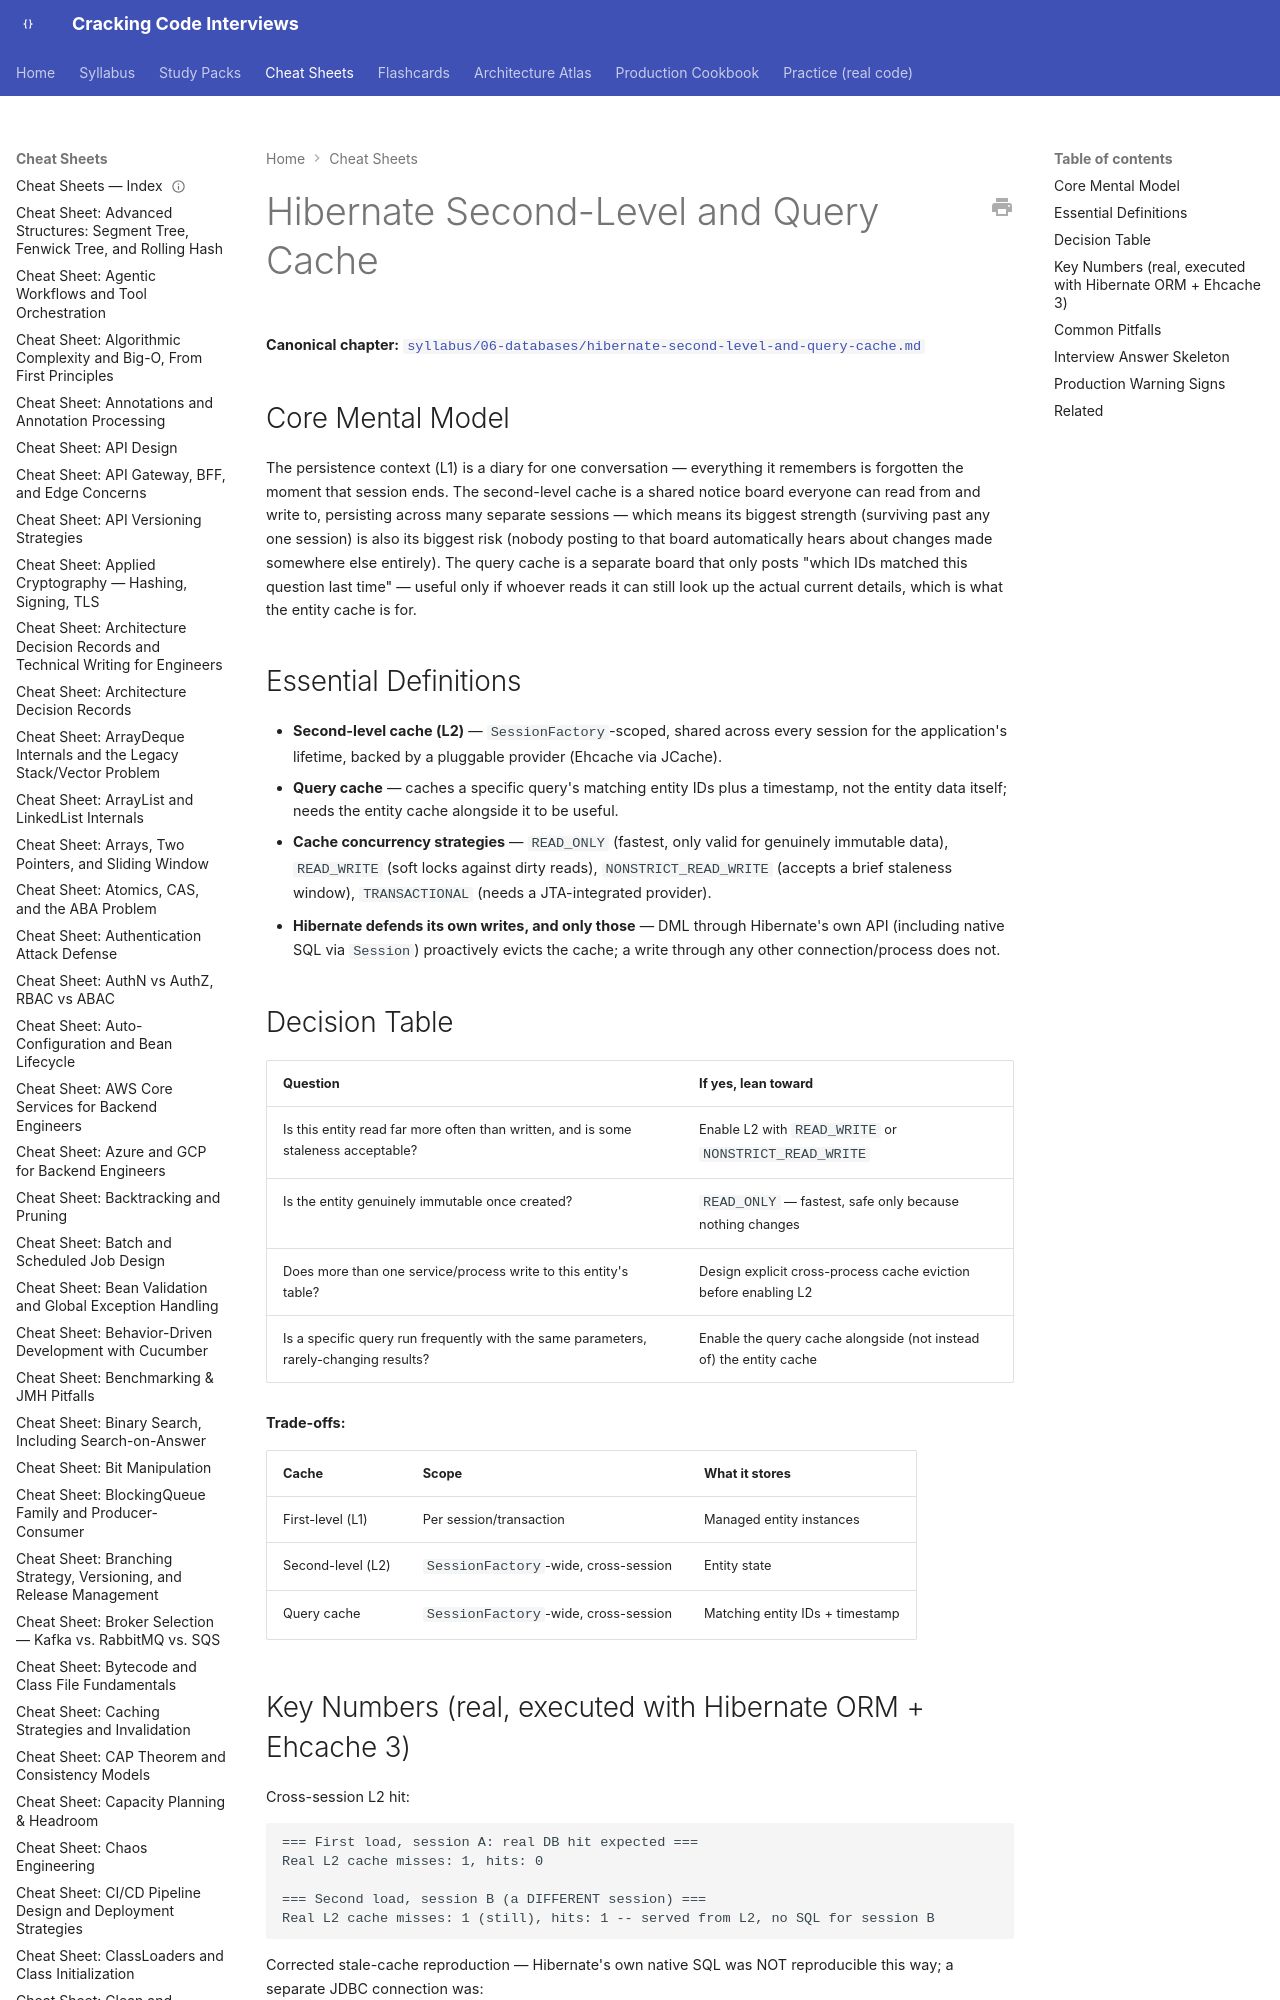

repository: JuanMelendres/cracking-code-interviews · page: cheat-sheets/hibernate-second-level-and-query-cache/index.html · generator: mkdocs

---
title: "Cheat Sheet: Hibernate Second-Level and Query Cache"
slug: hibernate-second-level-and-query-cache
document_type: cheat-sheet
domain: databases
topic_id: T-603
canonical: ../syllabus/06-databases/hibernate-second-level-and-query-cache.md
last_updated: 2026-09-01
---

# Hibernate Second-Level and Query Cache

**Canonical chapter:** [`syllabus/06-databases/hibernate-second-level-and-query-cache.md`](../syllabus/06-databases/hibernate-second-level-and-query-cache.md)
